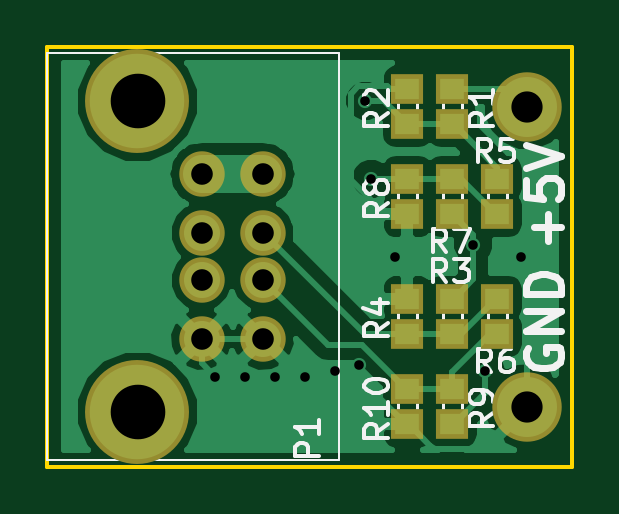
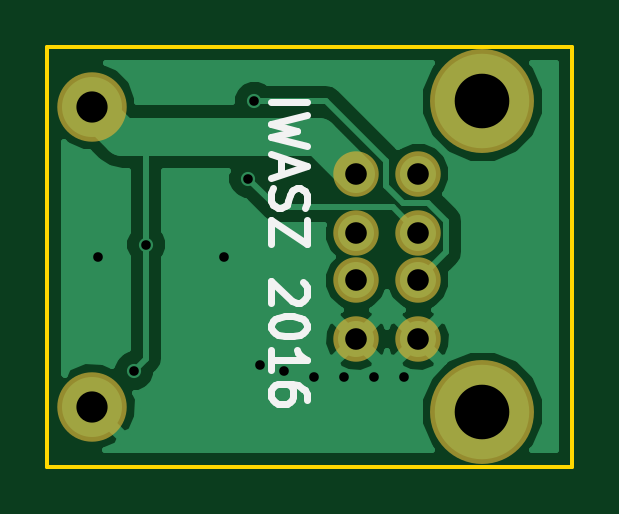
Circuit board: 8 layer files. Board 22.2 x 17.8 mm.
- bottom_copper: connector-B.Cu.gbr (13913 bytes)
- bottom_mask: connector-B.Mask.gbr (880 bytes)
- bottom_silk: connector-B.SilkS.gbr (3429 bytes)
- outline: connector-Edge.Cuts.gbr (724 bytes)
- top_copper: connector-F.Cu.gbr (27304 bytes)
- top_mask: connector-F.Mask.gbr (1433 bytes)
- top_silk: connector-F.SilkS.gbr (14331 bytes)
- drill: connector.xln (413 bytes)

=== bottom_copper: connector-B.Cu.gbr (13913 bytes, source omitted) ===
=== bottom_mask: connector-B.Mask.gbr ===
%TF.GenerationSoftware,KiCad,Pcbnew,0.[number-redacted]+6672~43~ubuntu15.10.1-product*%
%TF.CreationDate,2016-04-11T15:25:12+02:00*%
%TF.ProjectId,connector,636F6E6E6563746F722E6B696361645F,rev?*%
%TF.FileFunction,Soldermask,Bot*%
%FSLAX46Y46*%
G04 Gerber Fmt 4.6, Leading zero omitted, Abs format (unit mm)*
G04 Created by KiCad (PCBNEW 0.[number-redacted]+6672~43~ubuntu15.10.1-product) date pon, 11 kwi 2016, 15:25:12*
%MOMM*%
G01*
G04 APERTURE LIST*
%ADD10C,0.100000*%
%ADD11C,1.924000*%
%ADD12C,4.400000*%
%ADD13C,2.940000*%
G04 APERTURE END LIST*
D10*
D11*
X174244000Y-109530000D03*
X174244000Y-116530000D03*
X174244000Y-112030000D03*
X174244000Y-114030000D03*
X171624000Y-109530000D03*
X171624000Y-116530000D03*
X171624000Y-112030000D03*
X171624000Y-114030000D03*
D12*
X168914000Y-106460000D03*
X168914000Y-119600000D03*
D13*
X185420000Y-119380000D03*
X185420000Y-106680000D03*
M02*

=== bottom_silk: connector-B.SilkS.gbr ===
%TF.GenerationSoftware,KiCad,Pcbnew,0.[number-redacted]+6672~43~ubuntu15.10.1-product*%
%TF.CreationDate,2016-04-11T15:25:12+02:00*%
%TF.ProjectId,connector,636F6E6E6563746F722E6B696361645F,rev?*%
%TF.FileFunction,Legend,Bot*%
%FSLAX46Y46*%
G04 Gerber Fmt 4.6, Leading zero omitted, Abs format (unit mm)*
G04 Created by KiCad (PCBNEW 0.[number-redacted]+6672~43~ubuntu15.10.1-product) date pon, 11 kwi 2016, 15:25:12*
%MOMM*%
G01*
G04 APERTURE LIST*
%ADD10C,0.100000*%
%ADD11C,0.300000*%
%ADD12C,1.924000*%
%ADD13C,4.400000*%
%ADD14C,2.940000*%
G04 APERTURE END LIST*
D10*
D11*
X177843571Y-106477857D02*
X176343571Y-106477857D01*
X176343571Y-107049285D02*
X177843571Y-107406428D01*
X176772142Y-107692142D01*
X177843571Y-107977857D01*
X176343571Y-108335000D01*
X177415000Y-108835000D02*
X177415000Y-109549285D01*
X177843571Y-108692142D02*
X176343571Y-109192142D01*
X177843571Y-109692142D01*
X177772142Y-110120714D02*
X177843571Y-110335000D01*
X177843571Y-110692142D01*
X177772142Y-110835000D01*
X177700714Y-110906428D01*
X177557857Y-110977857D01*
X177415000Y-110977857D01*
X177272142Y-110906428D01*
X177200714Y-110835000D01*
X177129285Y-110692142D01*
X177057857Y-110406428D01*
X176986428Y-110263571D01*
X176915000Y-110192142D01*
X176772142Y-110120714D01*
X176629285Y-110120714D01*
X176486428Y-110192142D01*
X176415000Y-110263571D01*
X176343571Y-110406428D01*
X176343571Y-110763571D01*
X176415000Y-110977857D01*
X176343571Y-111477857D02*
X176343571Y-112477857D01*
X177843571Y-111477857D01*
X177843571Y-112477857D01*
X176486428Y-114120714D02*
X176415000Y-114192142D01*
X176343571Y-114335000D01*
X176343571Y-114692142D01*
X176415000Y-114835000D01*
X176486428Y-114906428D01*
X176629285Y-114977857D01*
X176772142Y-114977857D01*
X176986428Y-114906428D01*
X177843571Y-114049285D01*
X177843571Y-114977857D01*
X176343571Y-115906428D02*
X176343571Y-116049285D01*
X176415000Y-116192142D01*
X176486428Y-116263571D01*
X176629285Y-116335000D01*
X176915000Y-116406428D01*
X177272142Y-116406428D01*
X177557857Y-116335000D01*
X177700714Y-116263571D01*
X177772142Y-116192142D01*
X177843571Y-116049285D01*
X177843571Y-115906428D01*
X177772142Y-115763571D01*
X177700714Y-115692142D01*
X177557857Y-115620714D01*
X177272142Y-115549285D01*
X176915000Y-115549285D01*
X176629285Y-115620714D01*
X176486428Y-115692142D01*
X176415000Y-115763571D01*
X176343571Y-115906428D01*
X177843571Y-117835000D02*
X177843571Y-116977857D01*
X177843571Y-117406428D02*
X176343571Y-117406428D01*
X176557857Y-117263571D01*
X176700714Y-117120714D01*
X176772142Y-116977857D01*
X176343571Y-119120714D02*
X176343571Y-118835000D01*
X176415000Y-118692142D01*
X176486428Y-118620714D01*
X176700714Y-118477857D01*
X176986428Y-118406428D01*
X177557857Y-118406428D01*
X177700714Y-118477857D01*
X177772142Y-118549285D01*
X177843571Y-118692142D01*
X177843571Y-118977857D01*
X177772142Y-119120714D01*
X177700714Y-119192142D01*
X177557857Y-119263571D01*
X177200714Y-119263571D01*
X177057857Y-119192142D01*
X176986428Y-119120714D01*
X176915000Y-118977857D01*
X176915000Y-118692142D01*
X176986428Y-118549285D01*
X177057857Y-118477857D01*
X177200714Y-118406428D01*
%LPC*%
D12*
X174244000Y-109530000D03*
X174244000Y-116530000D03*
X174244000Y-112030000D03*
X174244000Y-114030000D03*
X171624000Y-109530000D03*
X171624000Y-116530000D03*
X171624000Y-112030000D03*
X171624000Y-114030000D03*
D13*
X168914000Y-106460000D03*
X168914000Y-119600000D03*
D14*
X185420000Y-119380000D03*
X185420000Y-106680000D03*
M02*

=== outline: connector-Edge.Cuts.gbr ===
%TF.GenerationSoftware,KiCad,Pcbnew,0.[number-redacted]+6672~43~ubuntu15.10.1-product*%
%TF.CreationDate,2016-04-11T15:25:12+02:00*%
%TF.ProjectId,connector,636F6E6E6563746F722E6B696361645F,rev?*%
%TF.FileFunction,Profile,NP*%
%FSLAX46Y46*%
G04 Gerber Fmt 4.6, Leading zero omitted, Abs format (unit mm)*
G04 Created by KiCad (PCBNEW 0.[number-redacted]+6672~43~ubuntu15.10.1-product) date pon, 11 kwi 2016, 15:25:12*
%MOMM*%
G01*
G04 APERTURE LIST*
%ADD10C,0.100000*%
%ADD11C,0.150000*%
G04 APERTURE END LIST*
D10*
D11*
X165100000Y-121920000D02*
X165100000Y-104140000D01*
X187325000Y-121920000D02*
X165100000Y-121920000D01*
X187325000Y-104140000D02*
X187325000Y-121920000D01*
X165100000Y-104140000D02*
X187325000Y-104140000D01*
M02*

=== top_copper: connector-F.Cu.gbr (27304 bytes, source omitted) ===
=== top_mask: connector-F.Mask.gbr ===
%TF.GenerationSoftware,KiCad,Pcbnew,0.[number-redacted]+6672~43~ubuntu15.10.1-product*%
%TF.CreationDate,2016-04-11T15:25:12+02:00*%
%TF.ProjectId,connector,636F6E6E6563746F722E6B696361645F,rev?*%
%TF.FileFunction,Soldermask,Top*%
%FSLAX46Y46*%
G04 Gerber Fmt 4.6, Leading zero omitted, Abs format (unit mm)*
G04 Created by KiCad (PCBNEW 0.[number-redacted]+6672~43~ubuntu15.10.1-product) date pon, 11 kwi 2016, 15:25:12*
%MOMM*%
G01*
G04 APERTURE LIST*
%ADD10C,0.100000*%
%ADD11C,1.924000*%
%ADD12C,4.400000*%
%ADD13C,2.940000*%
%ADD14R,1.400760X1.299160*%
G04 APERTURE END LIST*
D10*
D11*
X174244000Y-109530000D03*
X174244000Y-116530000D03*
X174244000Y-112030000D03*
X174244000Y-114030000D03*
X171624000Y-109530000D03*
X171624000Y-116530000D03*
X171624000Y-112030000D03*
X171624000Y-114030000D03*
D12*
X168914000Y-106460000D03*
X168914000Y-119600000D03*
D13*
X185420000Y-119380000D03*
X185420000Y-106680000D03*
D14*
X182245000Y-107431840D03*
X182245000Y-105928160D03*
X180340000Y-105928160D03*
X180340000Y-107431840D03*
X182245000Y-116321840D03*
X182245000Y-114818160D03*
X180340000Y-114818160D03*
X180340000Y-116321840D03*
X184150000Y-109738160D03*
X184150000Y-111241840D03*
X184150000Y-114818160D03*
X184150000Y-116321840D03*
X182245000Y-109738160D03*
X182245000Y-111241840D03*
X180340000Y-111241840D03*
X180340000Y-109738160D03*
X182245000Y-118628160D03*
X182245000Y-120131840D03*
X180340000Y-120131840D03*
X180340000Y-118628160D03*
M02*

=== top_silk: connector-F.SilkS.gbr (14331 bytes, source omitted) ===
=== drill: connector.xln ===
M48
INCH,TZ
T1C0.016
T2C0.036
T3C0.052
T4C0.091
%
G90
G05
T1
X67800Y-46500
X68300Y-46500
X68800Y-46500
X69300Y-46500
X69800Y-46400
X70200Y-46300
X70300Y-41900
X70400Y-43200
X70800Y-44500
X72100Y-44300
X72300Y-46400
X72900Y-44500
T2
X67569Y-43122
X67569Y-44106
X67569Y-44894
X67569Y-45878
X68600Y-43122
X68600Y-44106
X68600Y-44894
X68600Y-45878
T3
X73000Y-42000
X73000Y-47000
T4
X66502Y-41913
X66502Y-47087
T0
M30

